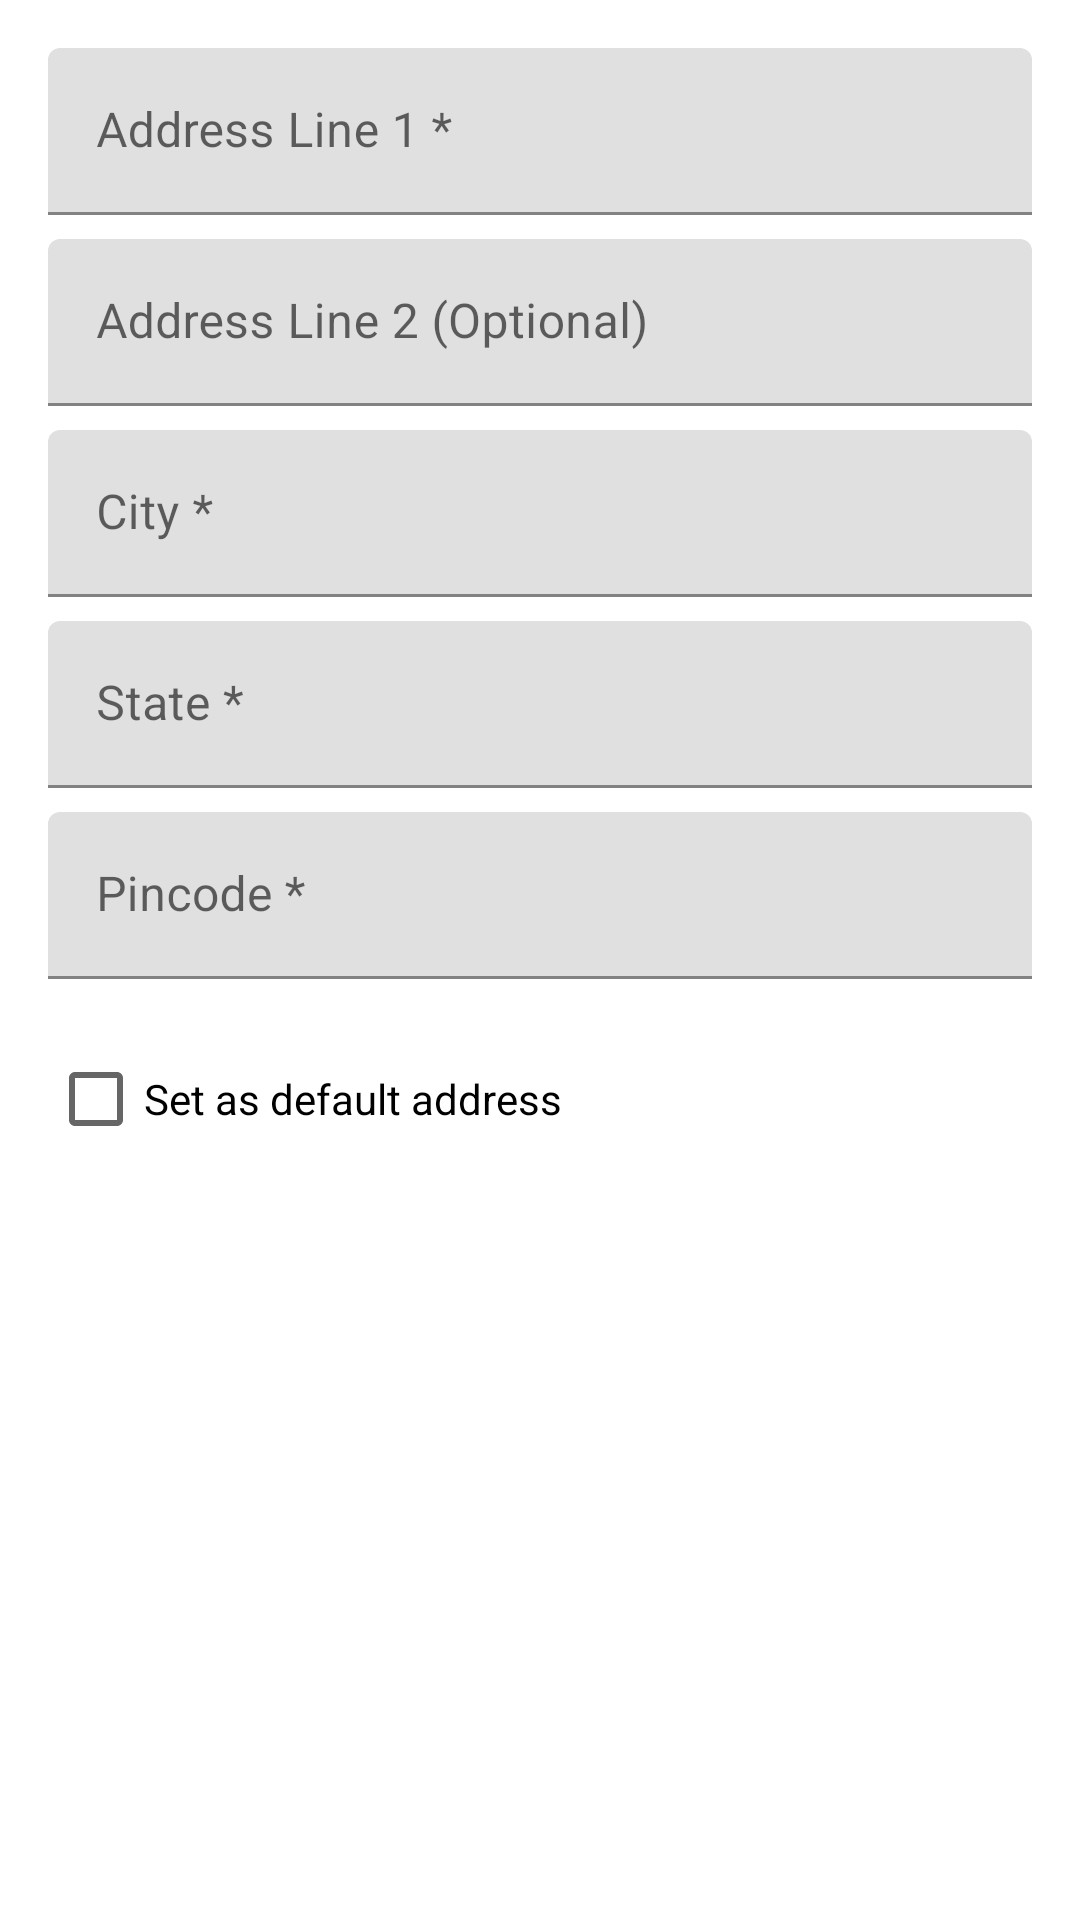

Produce the Android XML layout that renders to this screen, including the resource entries it uses.
<!-- AndroidManifest.xml: application theme Theme.TiruvearTextiles -->
<!-- res/layout/dialog_add_address.xml -->
<?xml version="1.0" encoding="utf-8"?>
<ScrollView xmlns:android="http://schemas.android.com/apk/res/android"
    android:layout_width="match_parent"
    android:layout_height="wrap_content">

    <LinearLayout
        android:layout_width="match_parent"
        android:layout_height="wrap_content"
        android:orientation="vertical"
        android:padding="16dp">

        <com.google.android.material.textfield.TextInputLayout
            android:id="@+id/til_address_line1"
            android:layout_width="match_parent"
            android:layout_height="wrap_content"
            android:layout_marginBottom="8dp"
            android:hint="Address Line 1 *">

            <com.google.android.material.textfield.TextInputEditText
                android:id="@+id/et_address_line1"
                android:layout_width="match_parent"
                android:layout_height="wrap_content"
                android:inputType="textPostalAddress"
                android:maxLines="2" />
        </com.google.android.material.textfield.TextInputLayout>

        <com.google.android.material.textfield.TextInputLayout
            android:id="@+id/til_address_line2"
            android:layout_width="match_parent"
            android:layout_height="wrap_content"
            android:layout_marginBottom="8dp"
            android:hint="Address Line 2 (Optional)">

            <com.google.android.material.textfield.TextInputEditText
                android:id="@+id/et_address_line2"
                android:layout_width="match_parent"
                android:layout_height="wrap_content"
                android:inputType="textPostalAddress"
                android:maxLines="2" />
        </com.google.android.material.textfield.TextInputLayout>

        <com.google.android.material.textfield.TextInputLayout
            android:id="@+id/til_city"
            android:layout_width="match_parent"
            android:layout_height="wrap_content"
            android:layout_marginBottom="8dp"
            android:hint="City *">

            <com.google.android.material.textfield.TextInputEditText
                android:id="@+id/et_city"
                android:layout_width="match_parent"
                android:layout_height="wrap_content"
                android:inputType="textPostalAddress"
                android:maxLines="1" />
        </com.google.android.material.textfield.TextInputLayout>

        <com.google.android.material.textfield.TextInputLayout
            android:id="@+id/til_state"
            android:layout_width="match_parent"
            android:layout_height="wrap_content"
            android:layout_marginBottom="8dp"
            android:hint="State *">

            <com.google.android.material.textfield.TextInputEditText
                android:id="@+id/et_state"
                android:layout_width="match_parent"
                android:layout_height="wrap_content"
                android:inputType="textPostalAddress"
                android:maxLines="1" />
        </com.google.android.material.textfield.TextInputLayout>

        <com.google.android.material.textfield.TextInputLayout
            android:id="@+id/til_pincode"
            android:layout_width="match_parent"
            android:layout_height="wrap_content"
            android:layout_marginBottom="8dp"
            android:hint="Pincode *">

            <com.google.android.material.textfield.TextInputEditText
                android:id="@+id/et_pincode"
                android:layout_width="match_parent"
                android:layout_height="wrap_content"
                android:inputType="number"
                android:maxLength="6"
                android:maxLines="1" />
        </com.google.android.material.textfield.TextInputLayout>

        <CheckBox
            android:id="@+id/cb_default_address"
            android:layout_width="match_parent"
            android:layout_height="wrap_content"
            android:layout_marginTop="8dp"
            android:text="Set as default address" />

    </LinearLayout>
</ScrollView>
<!-- resources referenced by this layout -->
<resources>
  <style name="Theme.TiruvearTextiles" parent="Theme.MaterialComponents.Light.NoActionBar">
          
          <item name="colorPrimary">@color/primary</item>
          <item name="colorPrimaryVariant">@color/primary_dark</item>
          <item name="colorOnPrimary">@color/white</item>
          
          <item name="colorSecondary">@color/secondary</item>
          <item name="colorSecondaryVariant">@color/secondary_dark</item>
          <item name="colorOnSecondary">@color/white</item>
          
          <item name="android:statusBarColor">?attr/colorPrimaryVariant</item>
      </style>
  <color name="primary">#E74C3C</color>
  <color name="primary_dark">#C0392B</color>
  <color name="white">#FFFFFFFF</color>
  <color name="secondary">#3498DB</color>
  <color name="secondary_dark">#2980B9</color>
</resources>
